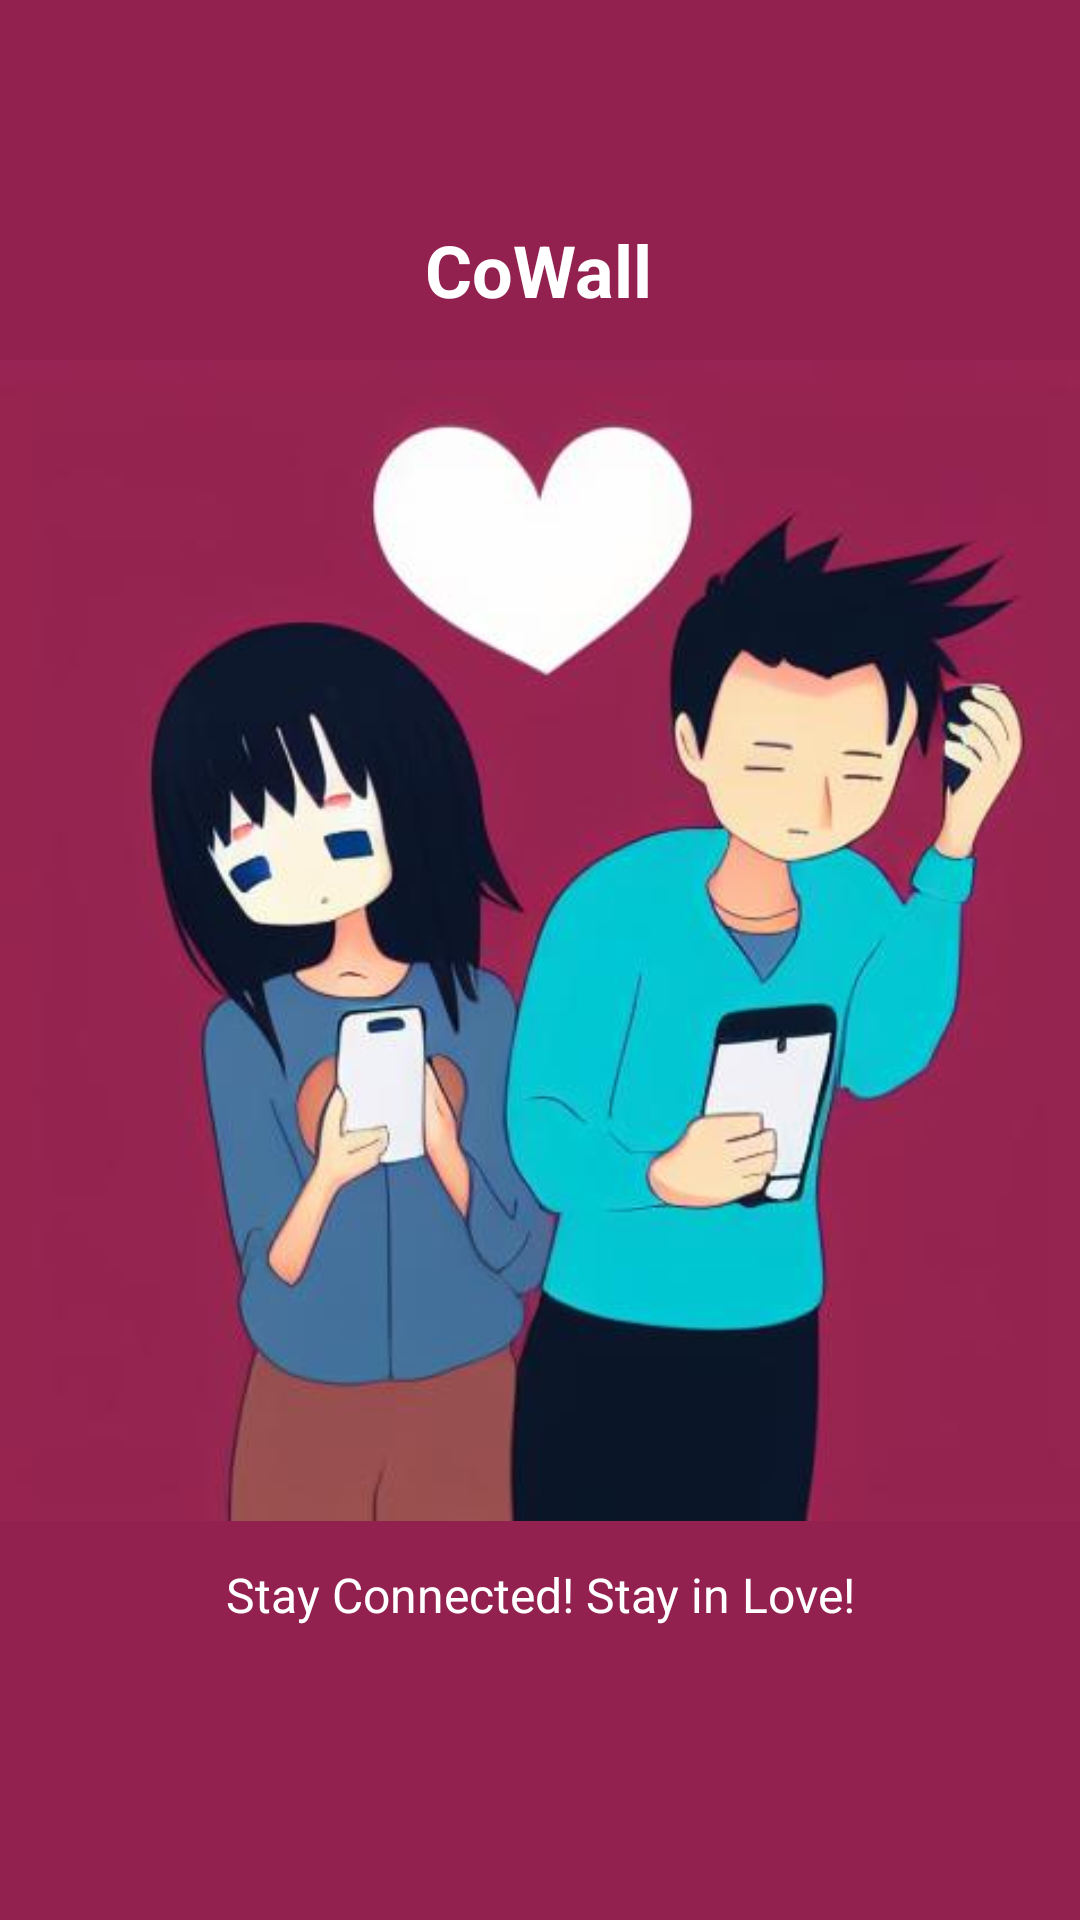

The Android layout XML behind this screen, and the referenced resources:
<!-- AndroidManifest.xml: application theme Theme.CoWall -->
<!-- res/layout/activity_splash_screen.xml -->
<?xml version="1.0" encoding="utf-8"?>
<androidx.constraintlayout.widget.ConstraintLayout xmlns:android="http://schemas.android.com/apk/res/android"
    xmlns:app="http://schemas.android.com/apk/res-auto"
    xmlns:tools="http://schemas.android.com/tools"
    android:layout_width="match_parent"
    android:layout_height="match_parent"
    tools:context=".SplashScreenActivity"
    android:background="#932150">


    

    

    <ImageView
        android:layout_width="387dp"
        android:layout_height="616dp"
        app:layout_constraintBottom_toBottomOf="parent"
        app:layout_constraintEnd_toEndOf="parent"
        app:layout_constraintHorizontal_bias="0.495"
        app:layout_constraintStart_toStartOf="parent"
        app:layout_constraintTop_toTopOf="parent"
        app:layout_constraintVertical_bias="0.218"
        app:srcCompat="@drawable/asdf" />

    <TextView
        android:id="@+id/titleText"
        android:layout_width="wrap_content"
        android:layout_height="wrap_content"
        android:text="CoWall"
        android:textAppearance="@style/TextAppearance.AppCompat.Large"
        android:textColor="#ffffff"
        android:textSize="24sp"
        android:textStyle="bold"
        app:layout_constraintBottom_toBottomOf="parent"
        app:layout_constraintEnd_toEndOf="parent"
        app:layout_constraintHorizontal_bias="0.498"
        app:layout_constraintStart_toStartOf="parent"
        app:layout_constraintTop_toTopOf="parent"
        app:layout_constraintVertical_bias="0.121" />

    <TextView
        android:id="@+id/descriptionText"
        android:layout_width="wrap_content"
        android:layout_height="wrap_content"
        android:layout_below="@id/titleText"
        android:layout_marginTop="8dp"
        android:text="Stay Connected! Stay in Love!"
        android:textColor="#ffffff"
        android:textSize="16sp"
        app:layout_constraintBottom_toBottomOf="parent"
        app:layout_constraintEnd_toEndOf="parent"
        app:layout_constraintStart_toStartOf="parent"
        app:layout_constraintTop_toTopOf="parent"
        app:layout_constraintVertical_bias="0.84" />
</androidx.constraintlayout.widget.ConstraintLayout>










































<!-- resources referenced by this layout -->
<resources>
  <!-- drawable asdf: jpeg bitmap (drawable, 22753 bytes) -->
  <style name="Theme.CoWall" parent="Theme.MaterialComponents.DayNight.NoActionBar">n
          
          <item name="colorPrimary">@color/purple_500</item>
          <item name="colorPrimaryVariant">@color/purple_700</item>
          <item name="colorOnPrimary">@color/white</item>
          
          <item name="colorSecondary">@color/teal_200</item>
          <item name="colorSecondaryVariant">@color/teal_700</item>
          <item name="colorOnSecondary">@color/black</item>
          
          <item name="android:statusBarColor" tools:targetApi="l">?attr/colorPrimaryVariant</item>
          
      </style>
  <color name="purple_500">#FF6200EE</color>
  <color name="purple_700">#FF3700B3</color>
  <color name="white">#FFFFFFFF</color>
  <color name="teal_200">#FF03DAC5</color>
  <color name="teal_700">#FF018786</color>
  <color name="black">#FF000000</color>
</resources>
